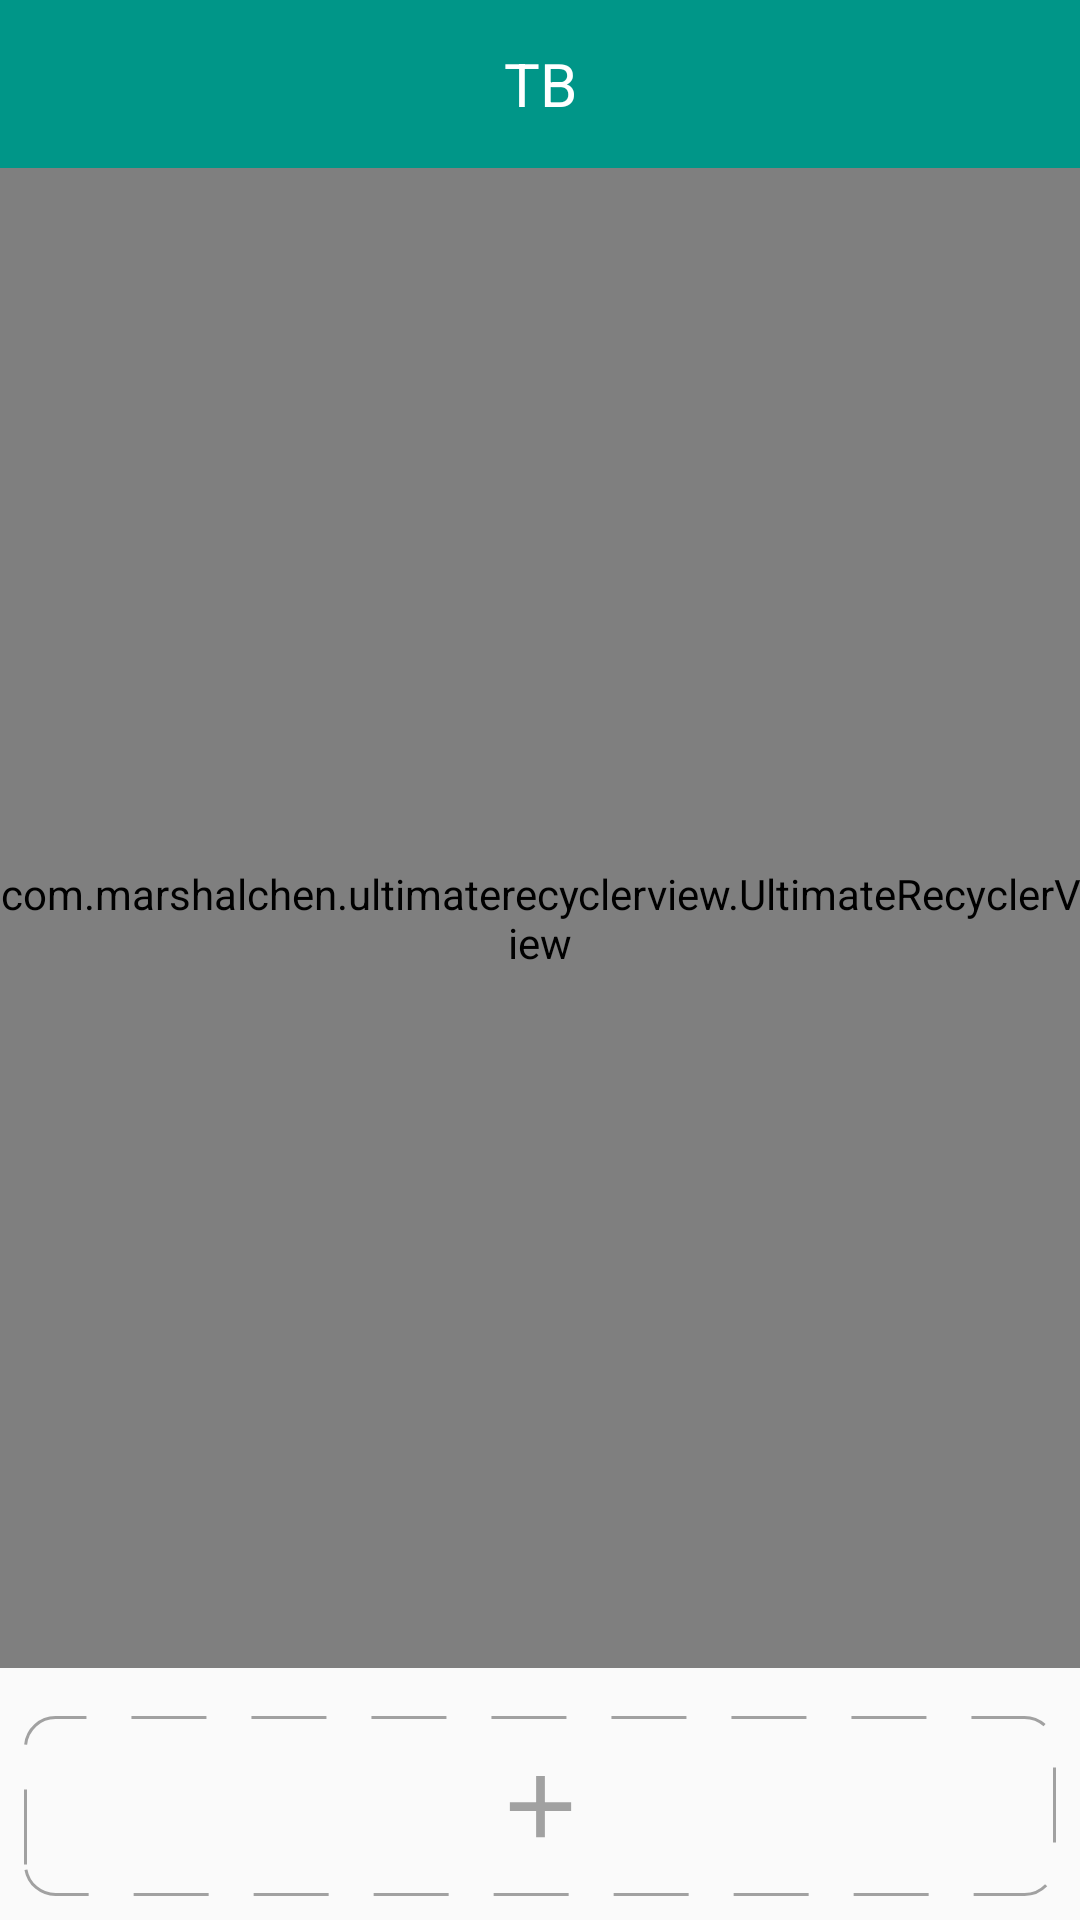

Write the Android layout XML for this screen, with the resource values it uses.
<!-- AndroidManifest.xml: application theme AppTheme -->
<!-- res/layout/activity_playermanager.xml -->
<?xml version="1.0" encoding="utf-8"?>
<android.support.constraint.ConstraintLayout
    xmlns:android="http://schemas.android.com/apk/res/android"
    xmlns:app="http://schemas.android.com/apk/res-auto"
    android:layout_width="match_parent"
    android:layout_height="match_parent">

    <android.support.v7.widget.Toolbar
        android:id="@+id/tool_bar"
        android:layout_width="0dp"
        android:layout_height="?attr/actionBarSize"
        android:background="@color/colorTitle"
        app:contentInsetEnd="0dp"
        app:contentInsetLeft="0dp"
        app:contentInsetRight="0dp"
        app:contentInsetStart="0dp"
        app:layout_constraintLeft_toLeftOf="parent"
        app:layout_constraintRight_toRightOf="parent"
        app:layout_constraintTop_toTopOf="parent">

        <include layout="@layout/layout_toolbar"/>

    </android.support.v7.widget.Toolbar>

    <ImageButton
        android:id="@+id/iv_footer_add"
        android:layout_width="0dp"
        android:layout_height="60dp"
        android:layout_marginBottom="8dp"
        android:layout_marginEnd="8dp"
        android:layout_marginLeft="8dp"
        android:layout_marginRight="8dp"
        android:layout_marginStart="8dp"
        android:background="@drawable/rect_dottedline_gray"
        android:src="@drawable/ic_add_gray"
        app:layout_constraintBottom_toBottomOf="parent"
        app:layout_constraintHorizontal_bias="0.0"
        app:layout_constraintLeft_toLeftOf="parent"
        app:layout_constraintRight_toRightOf="parent"/>

    <com.marshalchen.ultimaterecyclerview.UltimateRecyclerView
        android:id="@+id/rv_player_manager"
        android:layout_width="0dp"
        android:layout_height="0dp"
        android:layout_marginBottom="16dp"
        app:layout_constraintBottom_toTopOf="@+id/iv_footer_add"
        app:layout_constraintHorizontal_bias="0.0"
        app:layout_constraintLeft_toLeftOf="parent"
        app:layout_constraintRight_toRightOf="parent"
        app:layout_constraintTop_toBottomOf="@id/tool_bar"
        app:layout_constraintVertical_bias="0.0"/>
</android.support.constraint.ConstraintLayout>
<!-- res/layout/layout_toolbar.xml (included above) -->
<?xml version="1.0" encoding="utf-8"?>
<RelativeLayout
    xmlns:android="http://schemas.android.com/apk/res/android"
    android:layout_width="match_parent"
    android:layout_height="match_parent">

    <ImageButton
        android:id="@+id/im_back_arrow"
        android:layout_width="wrap_content"
        android:layout_height="match_parent"
        android:layout_alignParentStart="true"
        android:src="@drawable/ic_arrow_back_black_24dp"
        style="@style/TextButtonToolBar"/>

    <ImageButton
        android:id="@+id/im_add"
        android:layout_width="wrap_content"
        android:layout_height="match_parent"
        android:layout_alignParentEnd="true"
        android:src="@drawable/ic_add"
        style="@style/TextButtonToolBar"/>

    <android.support.v7.widget.AppCompatTextView
        android:id="@+id/tv_title"
        android:layout_width="match_parent"
        android:layout_height="match_parent"
        android:layout_toEndOf="@id/im_back_arrow"
        android:layout_toStartOf="@id/im_add"
        android:gravity="center"
        android:text="@string/app_name"
        android:textColor="@color/colorWhite"
        style="@style/TextButtonToolBar"/>
</RelativeLayout>
<!-- resources referenced by this layout -->
<resources>
  <color name="colorTitle">#009688</color>
  <color name="colorWhite">#ffffff</color>
  <!-- drawable ic_add_gray (drawable) -->
  <vector xmlns:android="http://schemas.android.com/apk/res/android"
          android:width="35dp"
          android:height="35dp"
          android:viewportWidth="24.0"
          android:viewportHeight="24.0">
      <path
          android:fillColor="@color/colorGray"
          android:pathData="M19,13h-6v6h-2v-6H5v-2h6V5h2v6h6v2z"/>
  </vector>
  <!-- drawable rect_dottedline_gray (drawable) -->
  <?xml version="1.0" encoding="utf-8"?>
  <shape xmlns:android="http://schemas.android.com/apk/res/android"
      android:shape="rectangle">
      <stroke
          android:color="@color/colorGray"
          android:width="1dp"
          android:dashGap="15dp"
          android:dashWidth="25dp"/>
      <corners android:radius="10dp"/>
  </shape>
  <string name="app_name">TB</string>
  <style name="TextButtonToolBar">
          <item name="android:background">@color/colorTitle</item>
          <item name="android:paddingLeft">16dp</item>
          <item name="android:paddingRight">16dp</item>
          <item name="android:textSize">20sp</item>
          <item name="android:gravity">center_vertical</item>
          <item name="android:clickable">true</item>
      </style>
  <style name="AppTheme" parent="Theme.AppCompat.Light.NoActionBar">
          
          <item name="colorPrimary">@color/colorPrimary</item>
          <item name="colorPrimaryDark">@color/colorPrimaryDark</item>
          <item name="colorAccent">@color/colorAccent</item>
          <item name="android:windowActionModeOverlay">true</item>
      </style>
  <color name="colorGray">#a1a1a1</color>
  <color name="colorPrimary">#3F51B5</color>
  <color name="colorPrimaryDark">#5e5e5e</color>
  <color name="colorAccent">#FF4081</color>
</resources>
